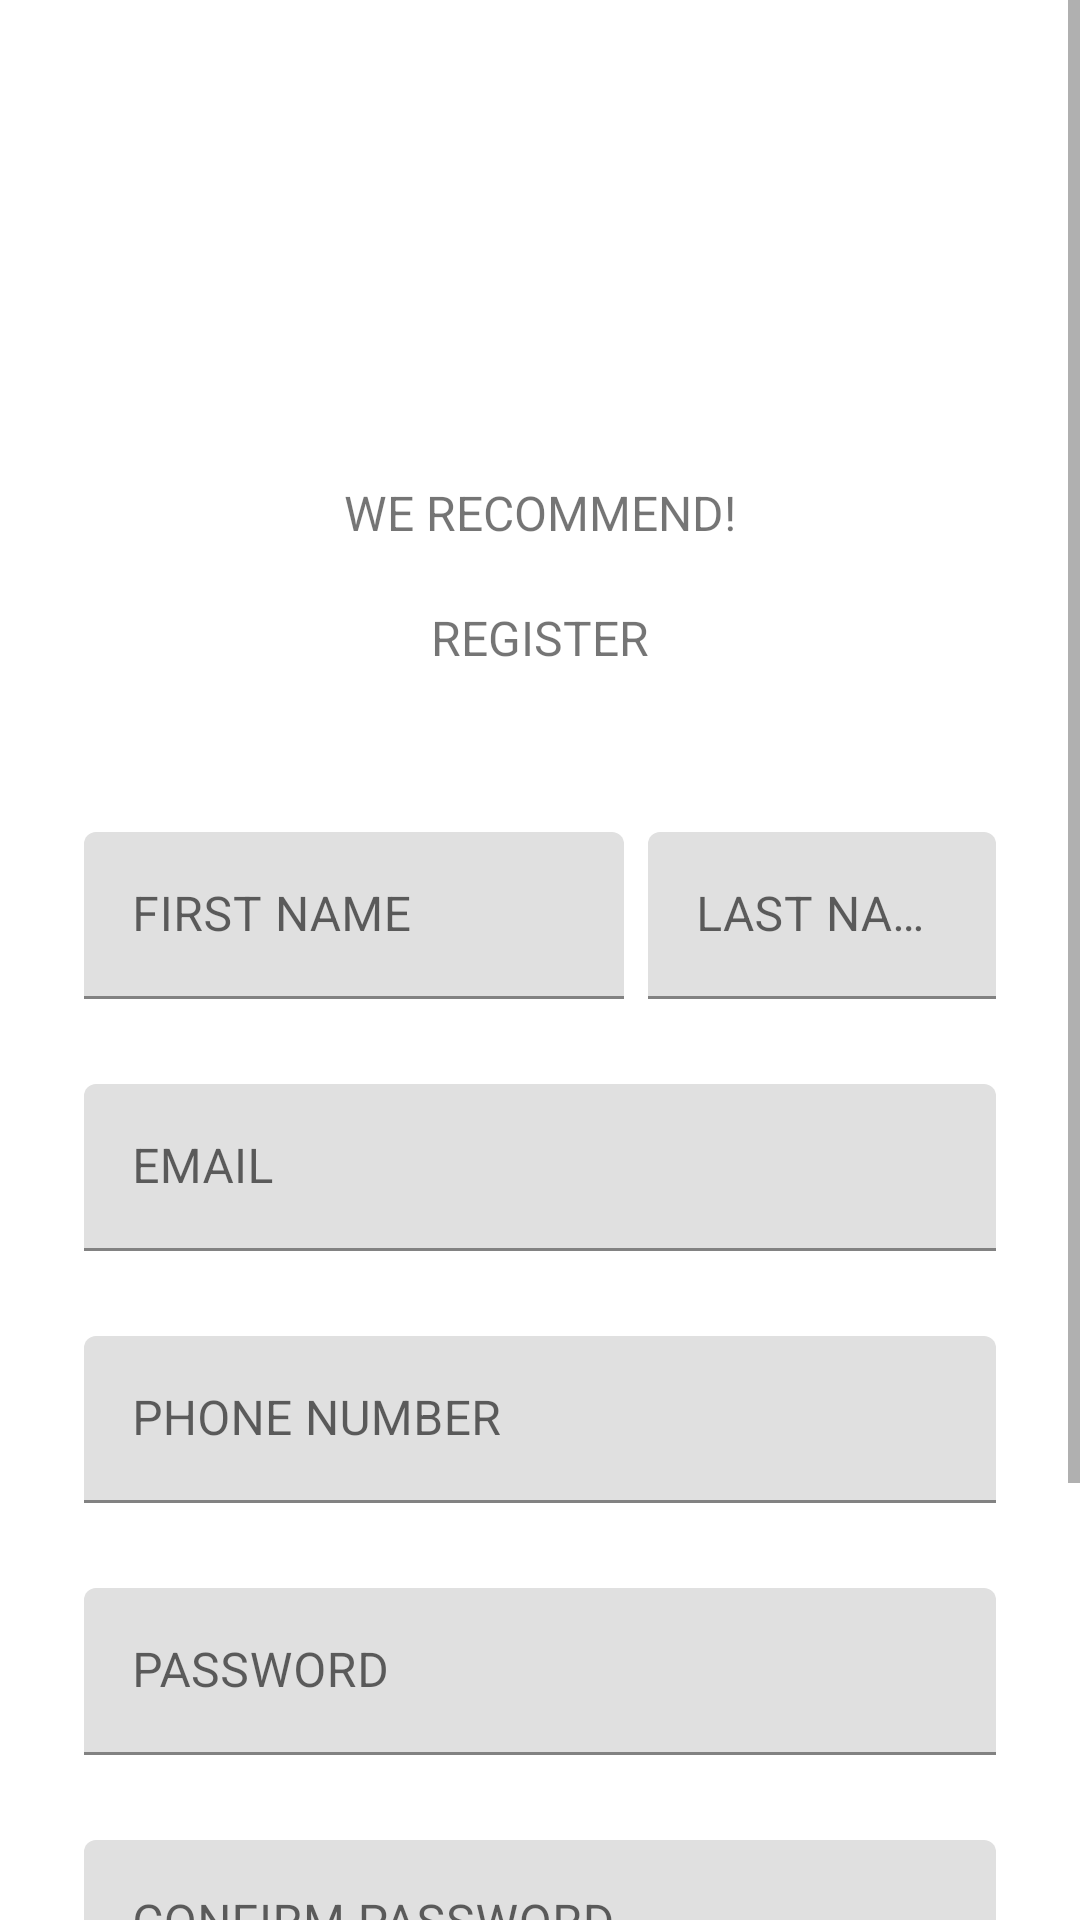

Here is an Android app screen rendered from its layout file. Give the layout XML and the strings, colors and styles it references.
<!-- AndroidManifest.xml: application theme Theme.RecommendationSystem -->
<!-- res/layout/activity_register.xml -->
<?xml version="1.0" encoding="utf-8"?>
<ScrollView xmlns:android="http://schemas.android.com/apk/res/android"
    xmlns:app="http://schemas.android.com/apk/res-auto"
    xmlns:tools="http://schemas.android.com/tools"
    android:layout_width="match_parent"
    android:layout_height="match_parent"
    android:background="@color/white"
    tools:context=".RegisterAct">

    <LinearLayout
        android:layout_width="wrap_content"
        android:layout_height="wrap_content"
        android:clipChildren="false"
        android:clipToPadding="false"
        android:orientation="vertical"
        android:padding="24dp"
        android:paddingTop="16dp">

        <ImageView
            android:layout_width="180dp"
            android:layout_height="120dp"
            android:layout_gravity="center_horizontal"
            android:layout_marginBottom="16dp"
            app:srcCompat="@drawable/recomm" />

        <TextView
            android:layout_width="wrap_content"
            android:layout_height="wrap_content"
            android:layout_gravity="center_horizontal"
            android:layout_marginBottom="20dp"
            android:text="@string/app_name"
            android:textAllCaps="true"
            android:textSize="16sp" />

        <TextView
            android:layout_width="wrap_content"
            android:layout_height="wrap_content"
            android:layout_gravity="center_horizontal"
            android:layout_marginBottom="50dp"
            android:text="REGISTER"
            android:textAllCaps="true"
            android:textSize="16sp" />

        <RelativeLayout
            android:layout_width="wrap_content"
            android:layout_height="wrap_content">

            <com.google.android.material.textfield.TextInputLayout
                android:id="@+id/etFirst"
                android:layout_width="180dp"
                android:layout_height="wrap_content"
                android:layout_margin="4dp"
                android:hint="FIRST NAME"
                app:errorEnabled="true">

                <com.google.android.material.textfield.TextInputEditText
                    android:layout_width="match_parent"
                    android:layout_height="wrap_content" />
            </com.google.android.material.textfield.TextInputLayout>

            <com.google.android.material.textfield.TextInputLayout
                android:id="@+id/etLast"
                android:layout_width="180dp"
                android:layout_height="wrap_content"
                android:layout_margin="4dp"
                android:layout_toEndOf="@+id/etFirst"
                android:hint="LAST NAME"
                app:errorEnabled="true">

                <com.google.android.material.textfield.TextInputEditText
                    android:layout_width="match_parent"
                    android:layout_height="wrap_content" />
            </com.google.android.material.textfield.TextInputLayout>
        </RelativeLayout>

        <com.google.android.material.textfield.TextInputLayout
            android:layout_width="match_parent"
            android:layout_height="wrap_content"
            android:layout_margin="4dp"
            android:hint="EMAIL"
            app:errorEnabled="true">

            <com.google.android.material.textfield.TextInputEditText
                android:layout_width="match_parent"
                android:layout_height="wrap_content"
                android:textColorHint="#616161"
                tools:ignore="TextContrastCheck" />
        </com.google.android.material.textfield.TextInputLayout>

        <com.google.android.material.textfield.TextInputLayout
            android:layout_width="match_parent"
            android:layout_height="wrap_content"
            android:layout_margin="4dp"
            android:hint="PHONE NUMBER"
            app:errorEnabled="true">

            <com.google.android.material.textfield.TextInputEditText
                android:layout_width="match_parent"
                android:layout_height="wrap_content"
                android:textColorHint="#616161" />
        </com.google.android.material.textfield.TextInputLayout>

        <com.google.android.material.textfield.TextInputLayout
            android:layout_width="match_parent"
            android:layout_height="wrap_content"
            android:layout_margin="4dp"
            android:hint="PASSWORD"
            app:errorEnabled="true">

            <com.google.android.material.textfield.TextInputEditText
                android:layout_width="match_parent"
                android:layout_height="wrap_content"
                android:textColorHint="#616161" />
        </com.google.android.material.textfield.TextInputLayout>

        <com.google.android.material.textfield.TextInputLayout
            android:layout_width="match_parent"
            android:layout_height="wrap_content"
            android:layout_margin="4dp"
            android:hint="CONFIRM PASSWORD"
            app:errorEnabled="true">

            <com.google.android.material.textfield.TextInputEditText
                android:layout_width="match_parent"
                android:layout_height="wrap_content" />
        </com.google.android.material.textfield.TextInputLayout>

        <RelativeLayout
            android:layout_width="match_parent"
            android:layout_height="wrap_content">

            <com.google.android.material.button.MaterialButton
                android:id="@+id/next_button"
                android:layout_width="wrap_content"
                android:layout_height="wrap_content"
                android:layout_alignParentEnd="true"
                android:text="REGISTER" />

            <com.google.android.material.button.MaterialButton
                android:id="@+id/cancel_button"
                style="@style/Widget.MaterialComponents.Button.TextButton"
                android:layout_width="wrap_content"
                android:layout_height="wrap_content"
                android:layout_marginEnd="12dp"
                android:layout_toStartOf="@id/next_button"
                android:text="@string/button_cancel" />

        </RelativeLayout>

        <com.google.android.material.button.MaterialButton
            android:id="@+id/btnAlReg"
            style="@style/Widget.MaterialComponents.Button.TextButton"
            android:layout_width="350dp"
            android:layout_height="48dp"
            android:layout_gravity="center_horizontal"
            android:layout_marginTop="15dp"
            android:text="ALREADY REGISTERED? LOGIN HERE"
            android:textColor="#6200EE"
            android:textSize="15sp" />
    </LinearLayout>

</ScrollView>
<!-- resources referenced by this layout -->
<resources>
  <string name="app_name">We Recommend!</string>
  <string name="button_cancel">Cancel</string>
  <style name="Theme.RecommendationSystem" parent="Theme.MaterialComponents.DayNight.DarkActionBar">
          
          <item name="colorPrimary">@color/purple_500</item>
          <item name="colorPrimaryVariant">@color/purple_700</item>
          <item name="colorOnPrimary">@color/white</item>
          
          <item name="colorSecondary">@color/teal_200</item>
          <item name="colorSecondaryVariant">@color/teal_700</item>
          <item name="colorOnSecondary">@color/black</item>
          
          <item name="android:statusBarColor" tools:targetApi="l">?attr/colorPrimaryVariant</item>
          
      </style>
  <!-- not gathered from this repository: default colours our renderer supplied (Android Studio template values) -->
  <color name="purple_500">#FF6200EE</color>
  <color name="purple_700">#FF3700B3</color>
  <color name="teal_200">#FF03DAC5</color>
  <color name="teal_700">#FF018786</color>
  <color name="black">#FF000000</color>
  <color name="white">#FFFFFFFF</color>
</resources>
